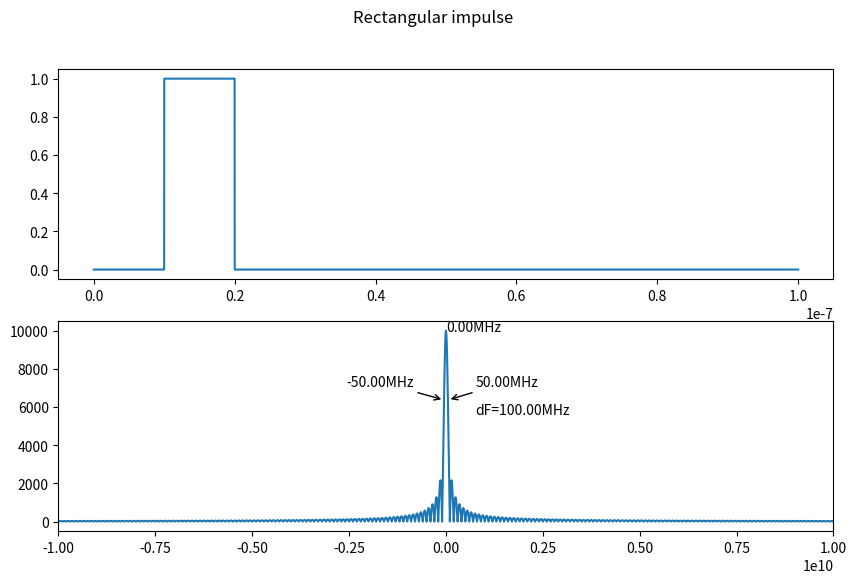
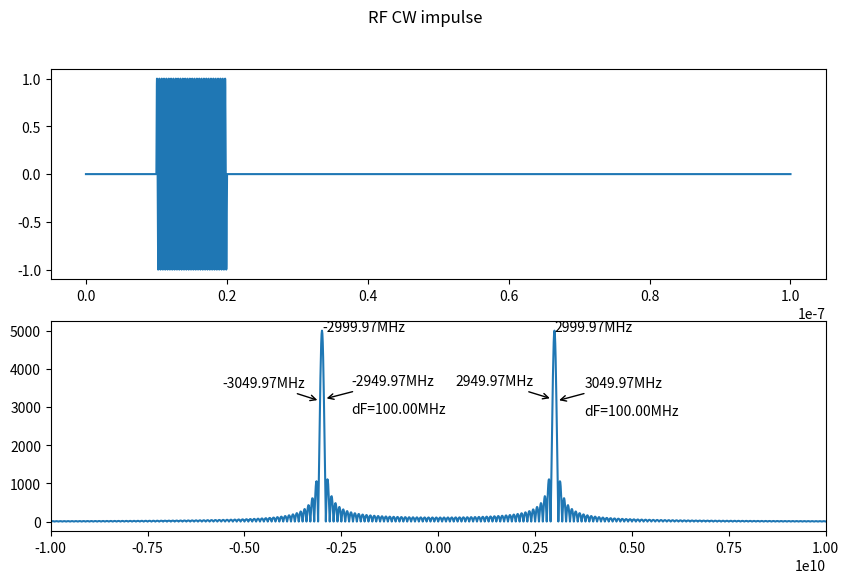
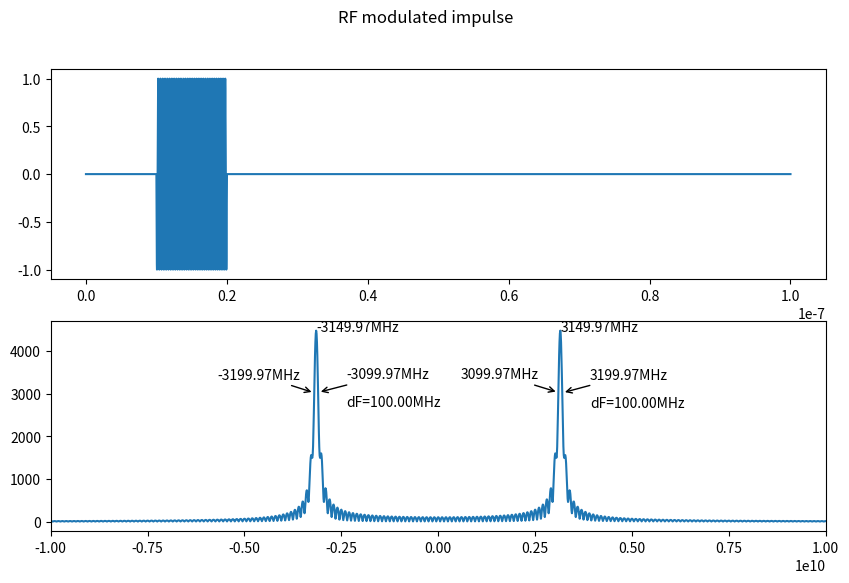
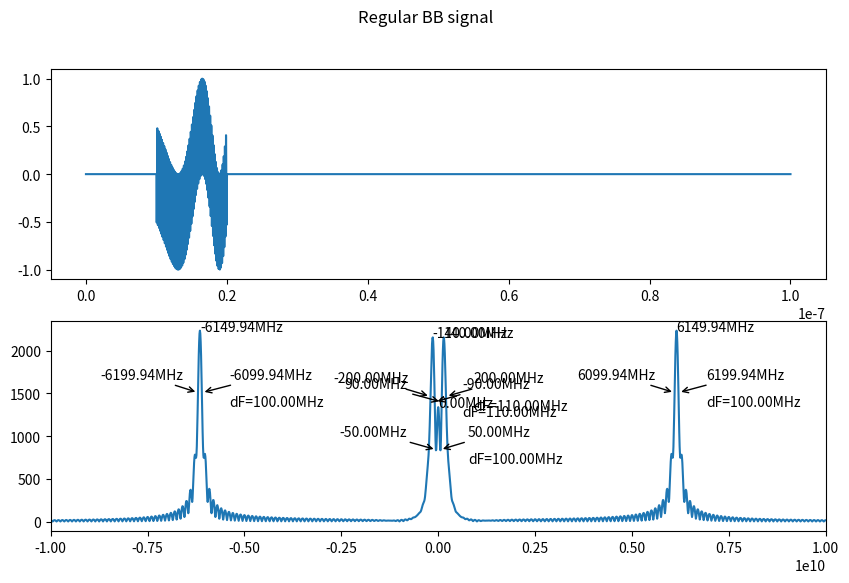
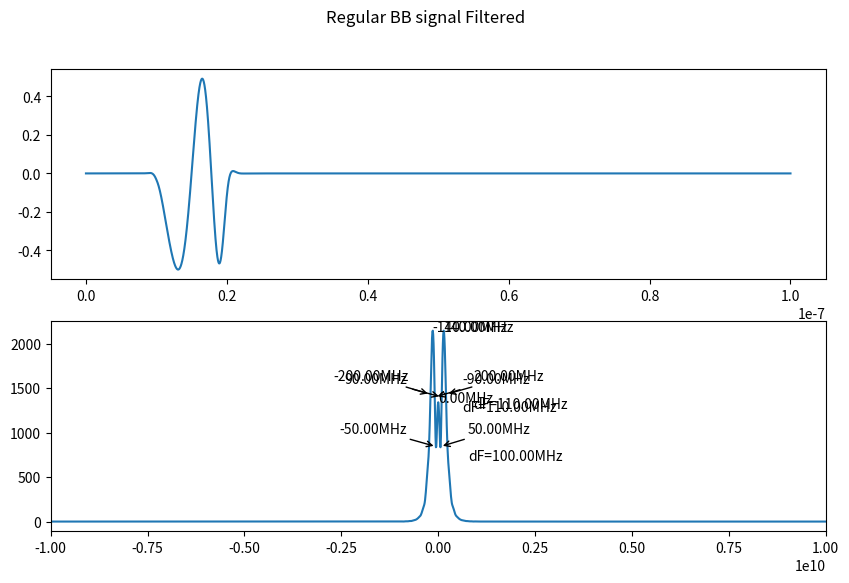
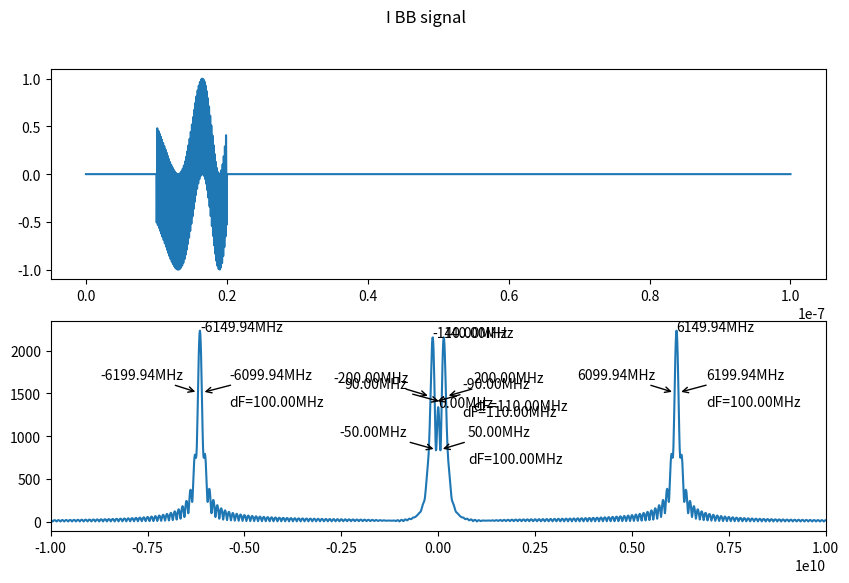
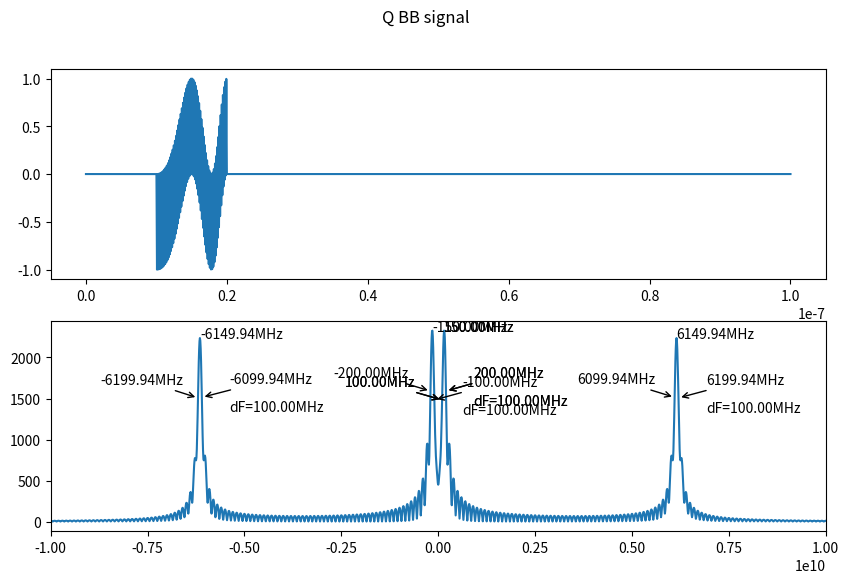
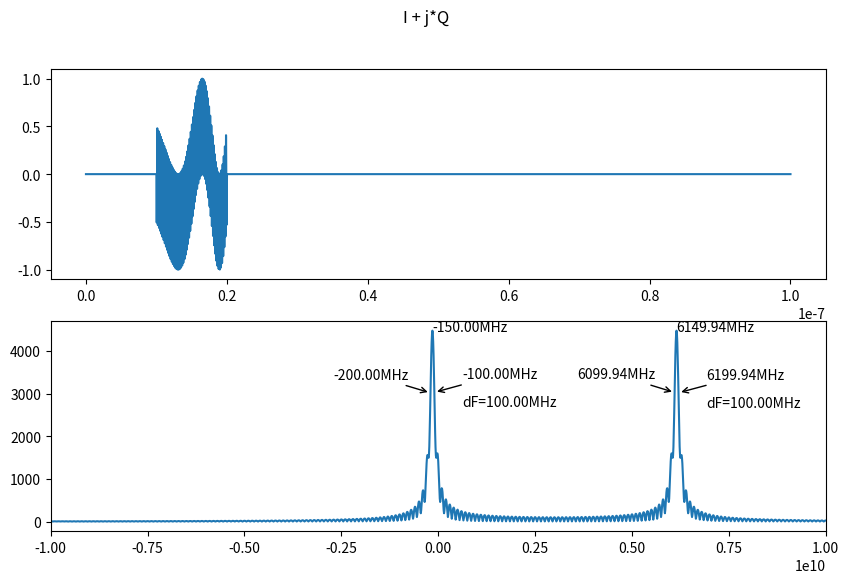
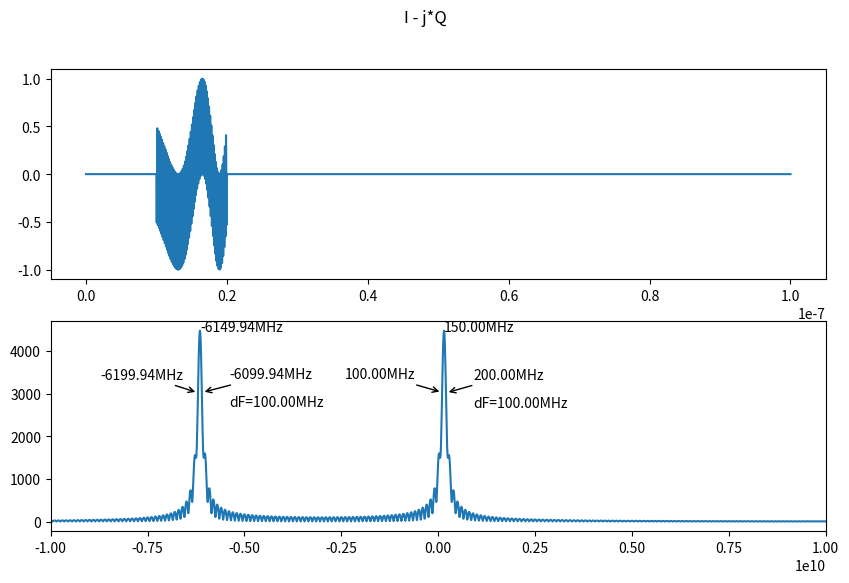

The matplotlib source for these figures, in order:
import numpy as np
import matplotlib.pyplot as plt
from scipy.signal import filtfilt, butter


SPAN = 10


def not_close_to(value_to_check, values, span):
    for val in values:
        if abs(value_to_check - val) < span:
            return False
    return True


def find_peaks(data, number, span):
    peaks_indexes_unfiltered = np.argsort(data)[-number*span:]  # highest peaks

    peaks_indexes = []
    i = number*span-1
    while True:
        peaks_indexes.append(peaks_indexes_unfiltered[i])
        i = i - 1
        while True:
            if not_close_to(peaks_indexes_unfiltered[i], peaks_indexes, span):
                break
            elif i >= 0:
                i = i - 1
            else:
                break
        if i == 0 or len(peaks_indexes) == number:
            break
    return peaks_indexes


def convert_fft_to_zero_symmetrical(fft_raw):
    m = fft_raw.size // 2
    data = np.concatenate([fft_raw[m+1:], fft_raw[0:m]])
    return data


def find_band(data, peak_index, level=0.7):
    max_val = data[peak_index]
    thrsd = level * max_val

    l = peak_index - 1
    while data[l] > thrsd:
        l = l - 1

    r = peak_index + 1
    while data[r] > thrsd:
        r = r + 1

    return [l, r]


def mark_points(x, y, points_indexes, ax):
    for i in range(len(points_indexes)):
        x_point = x[points_indexes[i]]
        y_point = y[points_indexes[i]]
        ax.annotate(f"{x_point / 1_000_000:.2f}MHz",
                    xy=(x_point, y_point))


def mark_band(x, y, edges, ax):
    x_l = x[edges[0]]
    y_l = y[edges[0]]
    ax.annotate(f"{x_l / 1_000_000:.2f}MHz",
                xy=(x_l, y_l),
                xytext=(-70, 10), textcoords='offset points',
                arrowprops=dict(arrowstyle="->"))
    x_r = x[edges[1]]
    y_r = y[edges[1]]
    ax.annotate(f"{x_r / 1_000_000:.2f}MHz",
                xy=(x_r, y_r),
                xytext=(20, 10), textcoords='offset points',
                arrowprops=dict(arrowstyle="->"))
    ax.annotate(f"dF={(x_r-x_l) / 1_000_000:.2f}MHz",
                xy=(x_r, y_r),
                xytext=(20, -10), textcoords='offset points')


def plot_with_spectre(data, fs, plot_name):
    fig, axs = plt.subplots(2, figsize=(10, 6), num=plot_name)
    fig.suptitle(plot_name)
    spectrum = convert_fft_to_zero_symmetrical(np.fft.fft(data))
    t = np.linspace(0, data.size/fs, data.size)
    f = convert_fft_to_zero_symmetrical(np.fft.fftfreq(data.size, 1/fs))
    sp_abs = np.abs(spectrum)
    axs[0].plot(t, data)
    axs[1].plot(f, sp_abs)
    axs[1].set_xlim(-10 * 10 ** 9, 10 * 10 ** 9)
    freq_peaks = find_peaks(sp_abs, 5, SPAN)

    for peak in freq_peaks:
        # mark all bands that have max amplitude at least 0.5 of main peak
        if sp_abs[peak] / sp_abs[freq_peaks[0]] > 0.5:
            mark_points(f, sp_abs, [peak], axs[1])
            band_edges = find_band(sp_abs, peak, 0.7)
            mark_band(f, sp_abs, band_edges, axs[1])

            # band_edges_2 = find_band(sp_abs[sp_abs.size // 2 + 1:], 0.7)
            # for i in range(len(band_edges_2)):
            #     band_edges_2[i] += sp_abs.size // 2 + 1
            # mark_band(f, sp_abs, band_edges_2, axs[1])


def butter_lowpass_filter(data, fs, cutoff, order):
    nyq = fs/2
    normal_cutoff = cutoff / nyq
    # Get the filter coefficients
    b, a = butter(order, normal_cutoff, btype='low', analog=False)
    y = filtfilt(b, a, data)
    return y


# Initial parameters
f0 = 3 * (10**9)                # central freq of CW  3GHz
delta_f = 100 * (10**6)         # max - min freq diff 100MHz
tu = 1*10**(-12)                # time units (time resolution) 1ps
fs = 1/tu                       # sampling freq of simulation

L_sec = 10 * (10**(-9))         # length of impulse   10ns
s_sec = 10 * (10**(-9))         # start of impulse    10ns
sim_dur = 100 * (10**(-9))      # simulation duration 100ns
N = sim_dur / tu                # amount of samples
f_res = fs / N                  # FFT bin size

L = int(L_sec/tu)               # length of impulse in time units
s = int(s_sec/tu)               # start of impulse in time units
e = s + L                       # end of simulation

t = np.arange(0, sim_dur, tu)

# make simple window function

wind = np.zeros(t.shape)
wind[s:e] = 1
plot_with_spectre(wind, fs, "Rectangular impulse")

# create the CW impulse
rf = np.zeros(t.shape)
rf[s:e] = np.sin(2*np.pi*f0*t[s:e])
plot_with_spectre(rf, fs, "RF CW impulse")

# create the freq modulated impulse
f = np.linspace(f0-delta_f/2, f0+delta_f/2, L)
rf = np.zeros(t.shape)
rf[s:e] = np.sin(2*np.pi*f*t[s:e])
plot_with_spectre(rf, fs, "RF modulated impulse")

# now let's try to make regular down conversion
bs1 = rf * np.cos(2*np.pi*f0*t)
plot_with_spectre(bs1, fs, "Regular BB signal")

# filter the highs
bs2 = butter_lowpass_filter(bs1, fs, 500*10**6, 2)
plot_with_spectre(bs2, fs, "Regular BB signal Filtered")

# apply IQ demodulation
I_bs = rf * np.cos(2*np.pi*f0*t)
Q_bs = rf * np.sin(2*np.pi*f0*t)

plot_with_spectre(I_bs, fs, "I BB signal")
plot_with_spectre(Q_bs, fs, "Q BB signal")

IQ_bs = I_bs + 1j*Q_bs
plot_with_spectre(IQ_bs, fs, "I + j*Q")

IQ_bs2 = I_bs - 1j*Q_bs
plot_with_spectre(IQ_bs2, fs, "I - j*Q")

plt.show()
